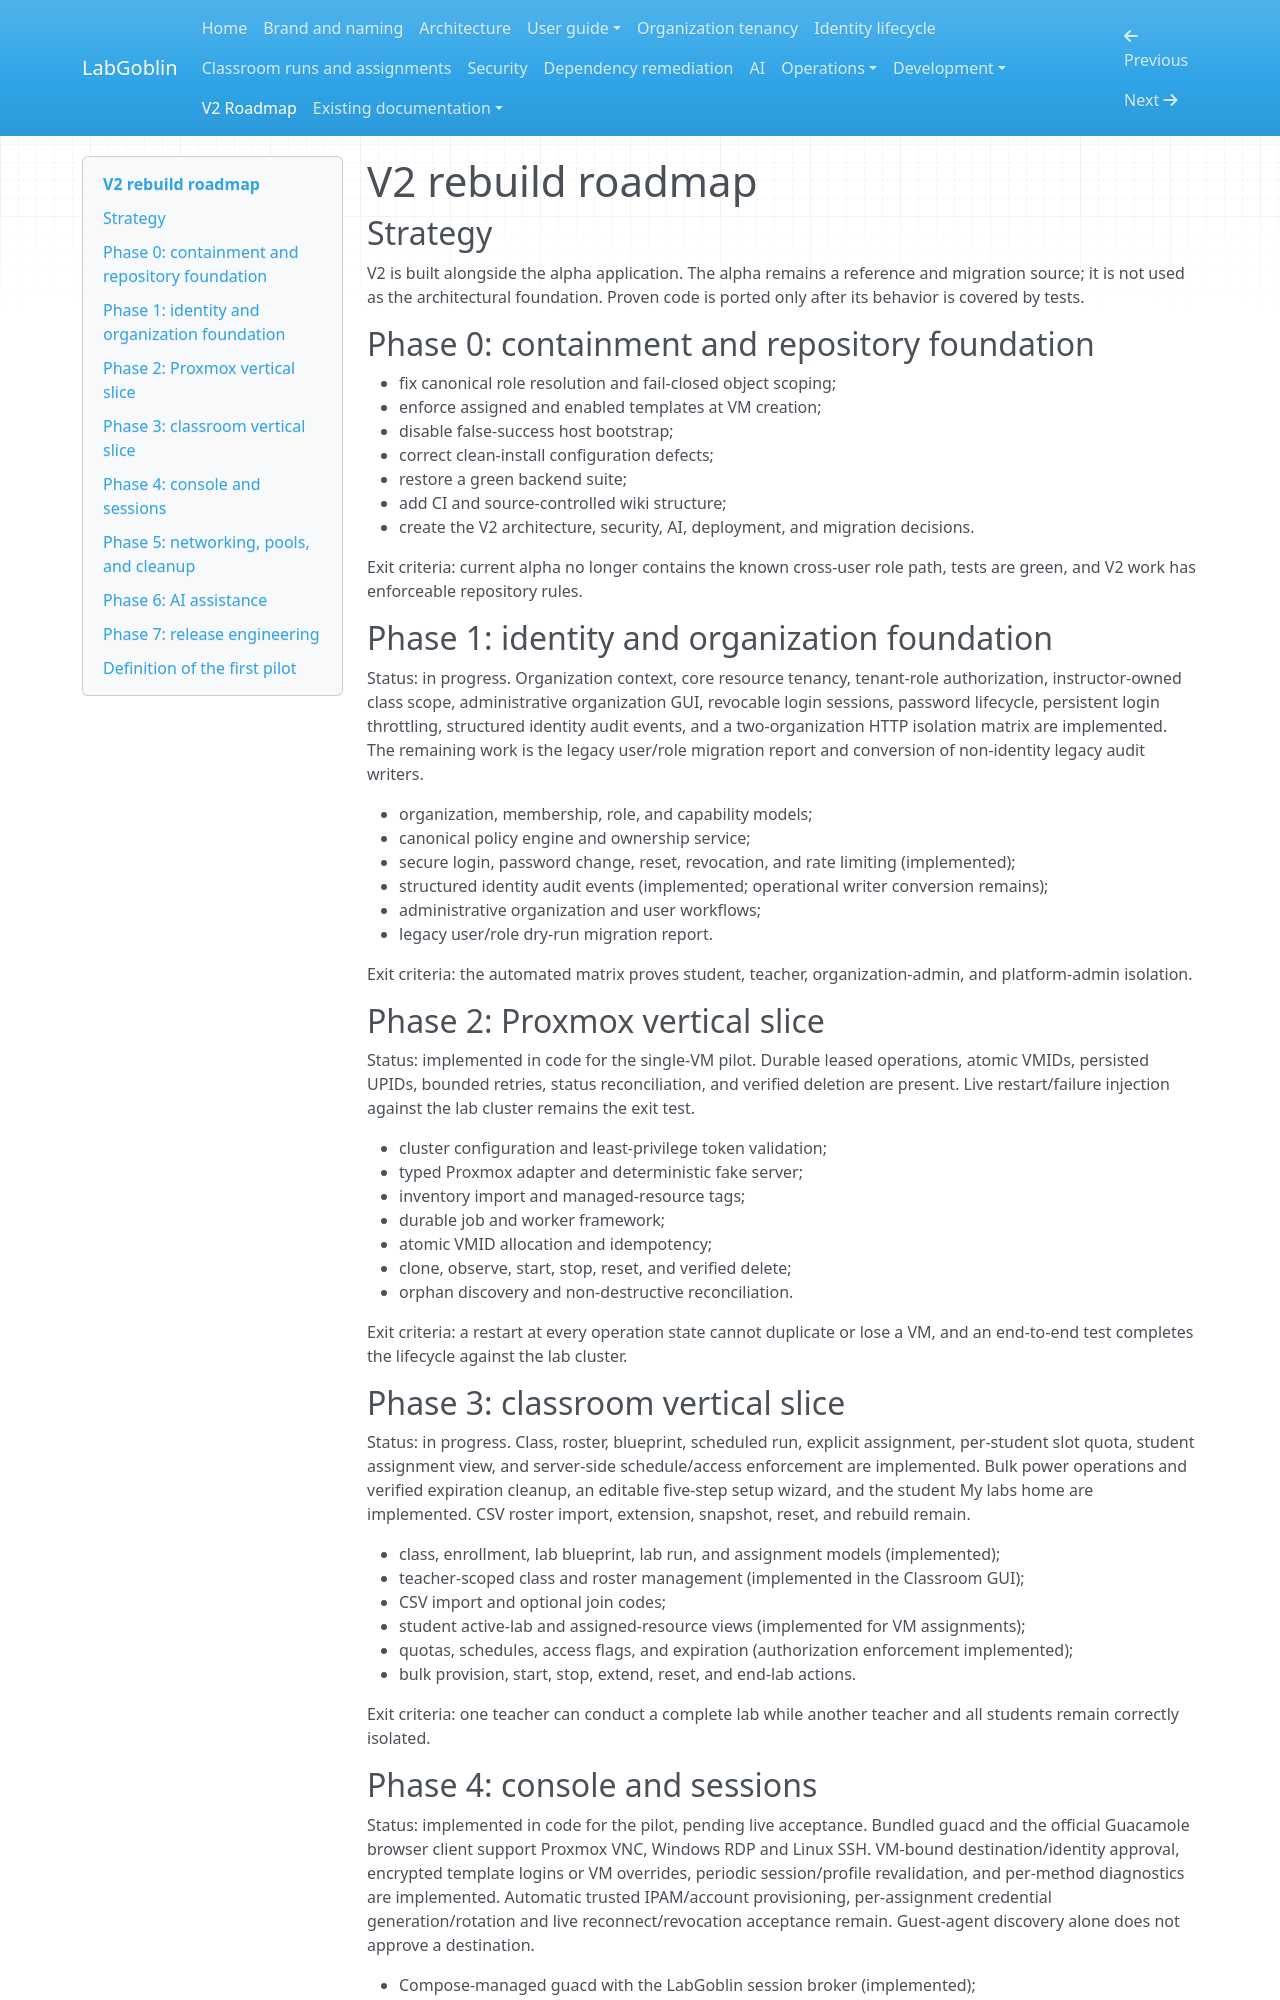

repository: wagnerks1990/LabGoblin · page: roadmap/v2-rebuild/index.html · generator: mkdocs

# V2 rebuild roadmap

## Strategy

V2 is built alongside the alpha application. The alpha remains a reference and
migration source; it is not used as the architectural foundation. Proven code
is ported only after its behavior is covered by tests.

## Phase 0: containment and repository foundation

- fix canonical role resolution and fail-closed object scoping;
- enforce assigned and enabled templates at VM creation;
- disable false-success host bootstrap;
- correct clean-install configuration defects;
- restore a green backend suite;
- add CI and source-controlled wiki structure;
- create the V2 architecture, security, AI, deployment, and migration decisions.

Exit criteria: current alpha no longer contains the known cross-user role path,
tests are green, and V2 work has enforceable repository rules.

## Phase 1: identity and organization foundation

Status: in progress. Organization context, core resource tenancy, tenant-role
authorization, instructor-owned class scope, administrative organization GUI,
revocable login sessions, password lifecycle, persistent login throttling,
structured identity audit events, and a two-organization HTTP isolation matrix
are implemented. The remaining work is the legacy user/role migration report
and conversion of non-identity legacy audit writers.

- organization, membership, role, and capability models;
- canonical policy engine and ownership service;
- secure login, password change, reset, revocation, and rate limiting (implemented);
- structured identity audit events (implemented; operational writer conversion remains);
- administrative organization and user workflows;
- legacy user/role dry-run migration report.

Exit criteria: the automated matrix proves student, teacher, organization-admin,
and platform-admin isolation.

## Phase 2: Proxmox vertical slice

Status: implemented in code for the single-VM pilot. Durable leased operations,
atomic VMIDs, persisted UPIDs, bounded retries, status reconciliation, and
verified deletion are present. Live restart/failure injection against the lab
cluster remains the exit test.

- cluster configuration and least-privilege token validation;
- typed Proxmox adapter and deterministic fake server;
- inventory import and managed-resource tags;
- durable job and worker framework;
- atomic VMID allocation and idempotency;
- clone, observe, start, stop, reset, and verified delete;
- orphan discovery and non-destructive reconciliation.

Exit criteria: a restart at every operation state cannot duplicate or lose a VM,
and an end-to-end test completes the lifecycle against the lab cluster.

## Phase 3: classroom vertical slice

Status: in progress. Class, roster, blueprint, scheduled run, explicit
assignment, per-student slot quota, student assignment view, and server-side
schedule/access enforcement are implemented. Bulk power operations and verified
expiration cleanup, an editable five-step setup wizard, and the student My labs
home are implemented. CSV roster import, extension, snapshot,
reset, and rebuild remain.

- class, enrollment, lab blueprint, lab run, and assignment models (implemented);
- teacher-scoped class and roster management (implemented in the Classroom GUI);
- CSV import and optional join codes;
- student active-lab and assigned-resource views (implemented for VM assignments);
- quotas, schedules, access flags, and expiration (authorization enforcement implemented);
- bulk provision, start, stop, extend, reset, and end-lab actions.

Exit criteria: one teacher can conduct a complete lab while another teacher and
all students remain correctly isolated.
